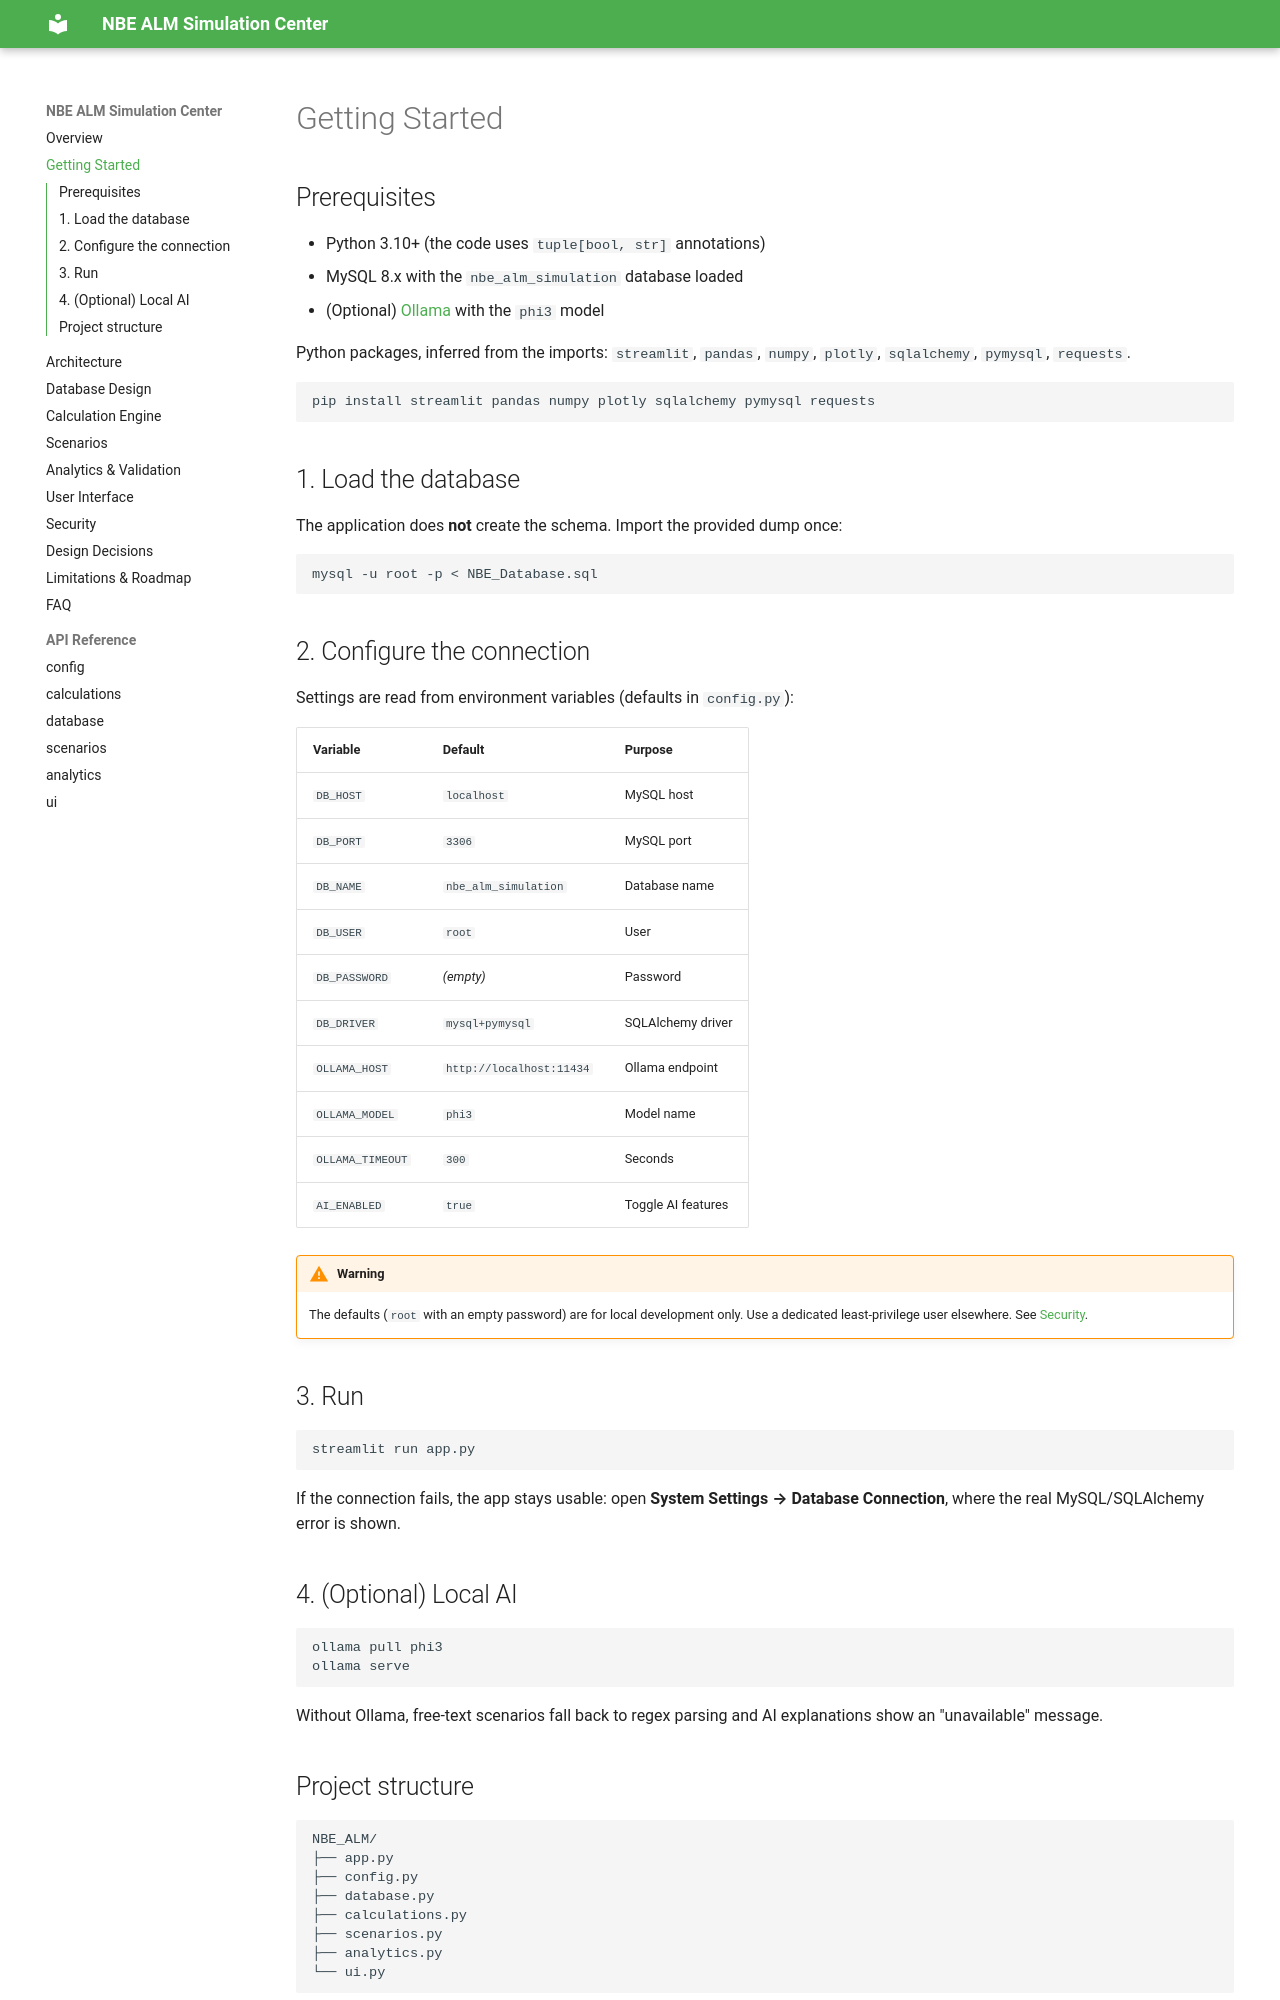

repository: Amr-Khaled-Abdelfatach/NBE_ALM · page: getting-started/index.html · generator: mkdocs

# Getting Started

## Prerequisites

- Python 3.10+ (the code uses `tuple[bool, str]` annotations)
- MySQL 8.x with the `nbe_alm_simulation` database loaded
- (Optional) [Ollama](https://ollama.com) with the `phi3` model

Python packages, inferred from the imports: `streamlit`, `pandas`, `numpy`, `plotly`, `sqlalchemy`, `pymysql`, `requests`.

```bash
pip install streamlit pandas numpy plotly sqlalchemy pymysql requests
```

## 1. Load the database

The application does **not** create the schema. Import the provided dump once:

```bash
mysql -u root -p < NBE_Database.sql
```

## 2. Configure the connection

Settings are read from environment variables (defaults in `config.py`):

| Variable | Default | Purpose |
|---|---|---|
| `DB_HOST` | `localhost` | MySQL host |
| `DB_PORT` | `3306` | MySQL port |
| `DB_NAME` | `nbe_alm_simulation` | Database name |
| `DB_USER` | `root` | User |
| `DB_PASSWORD` | *(empty)* | Password |
| `DB_DRIVER` | `mysql+pymysql` | SQLAlchemy driver |
| `OLLAMA_HOST` | `http://localhost:11434` | Ollama endpoint |
| `OLLAMA_MODEL` | `phi3` | Model name |
| `OLLAMA_TIMEOUT` | `300` | Seconds |
| `AI_ENABLED` | `true` | Toggle AI features |

!!! warning
    The defaults (`root` with an empty password) are for local development only. Use a dedicated least-privilege user elsewhere. See [Security](security.md).

## 3. Run

```bash
streamlit run app.py
```

If the connection fails, the app stays usable: open **System Settings → Database Connection**, where the real MySQL/SQLAlchemy error is shown.

## 4. (Optional) Local AI

```bash
ollama pull phi3
ollama serve
```

Without Ollama, free-text scenarios fall back to regex parsing and AI explanations show an "unavailable" message.
